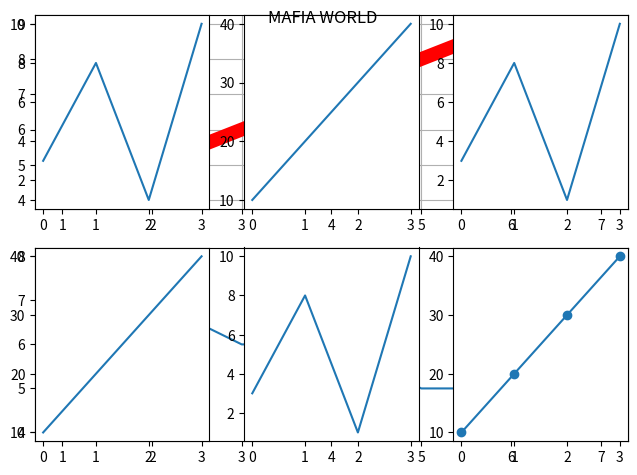

The matplotlib source for this figure:
import matplotlib.pyplot as plt
import numpy as mk

#plot-1
x = mk.array([1,2,3,4,5,6,7])
y = mk.array([4,5,6,7,8,9,6])
plt.subplot(2,1,1)
plt.plot(x,y,linewidth=10 , color='r')
plt.grid()


#plot-2
x = mk.array([1,2,3,4,5,6,7])
y = mk.array([8,7,6,6,5,5,4])
plt.subplot(2,1,2)

plt.plot(x,y)


plt.tight_layout()
plt.show()
x = mk.array([0, 1, 2, 3])
y = mk.array([3, 8, 1, 10])

plt.subplot(2, 3, 1)
plt.plot(x,y)

x = mk.array([0, 1, 2, 3])
y = mk.array([10, 20, 30, 40])

plt.subplot(2, 3, 2)
plt.plot(x,y)

x = mk.array([0, 1, 2, 3])
y = mk.array([3, 8, 1, 10])

plt.subplot(2, 3, 3)
plt.plot(x,y)

x = mk.array([0, 1, 2, 3])
y = mk.array([10, 20, 30, 40])

plt.subplot(2, 3, 4)
plt.plot(x,y)

x = mk.array([0, 1, 2, 3])
y = mk.array([3, 8, 1, 10])

plt.subplot(2, 3, 5)
plt.plot(x,y)

x = mk.array([0, 1, 2, 3])
y = mk.array([10, 20, 30, 40])

plt.subplot(2, 3, 6)
plt.plot(x,y)

plt.suptitle("MAFIA WORLD")
plt.scatter(x,y)
plt.show()

